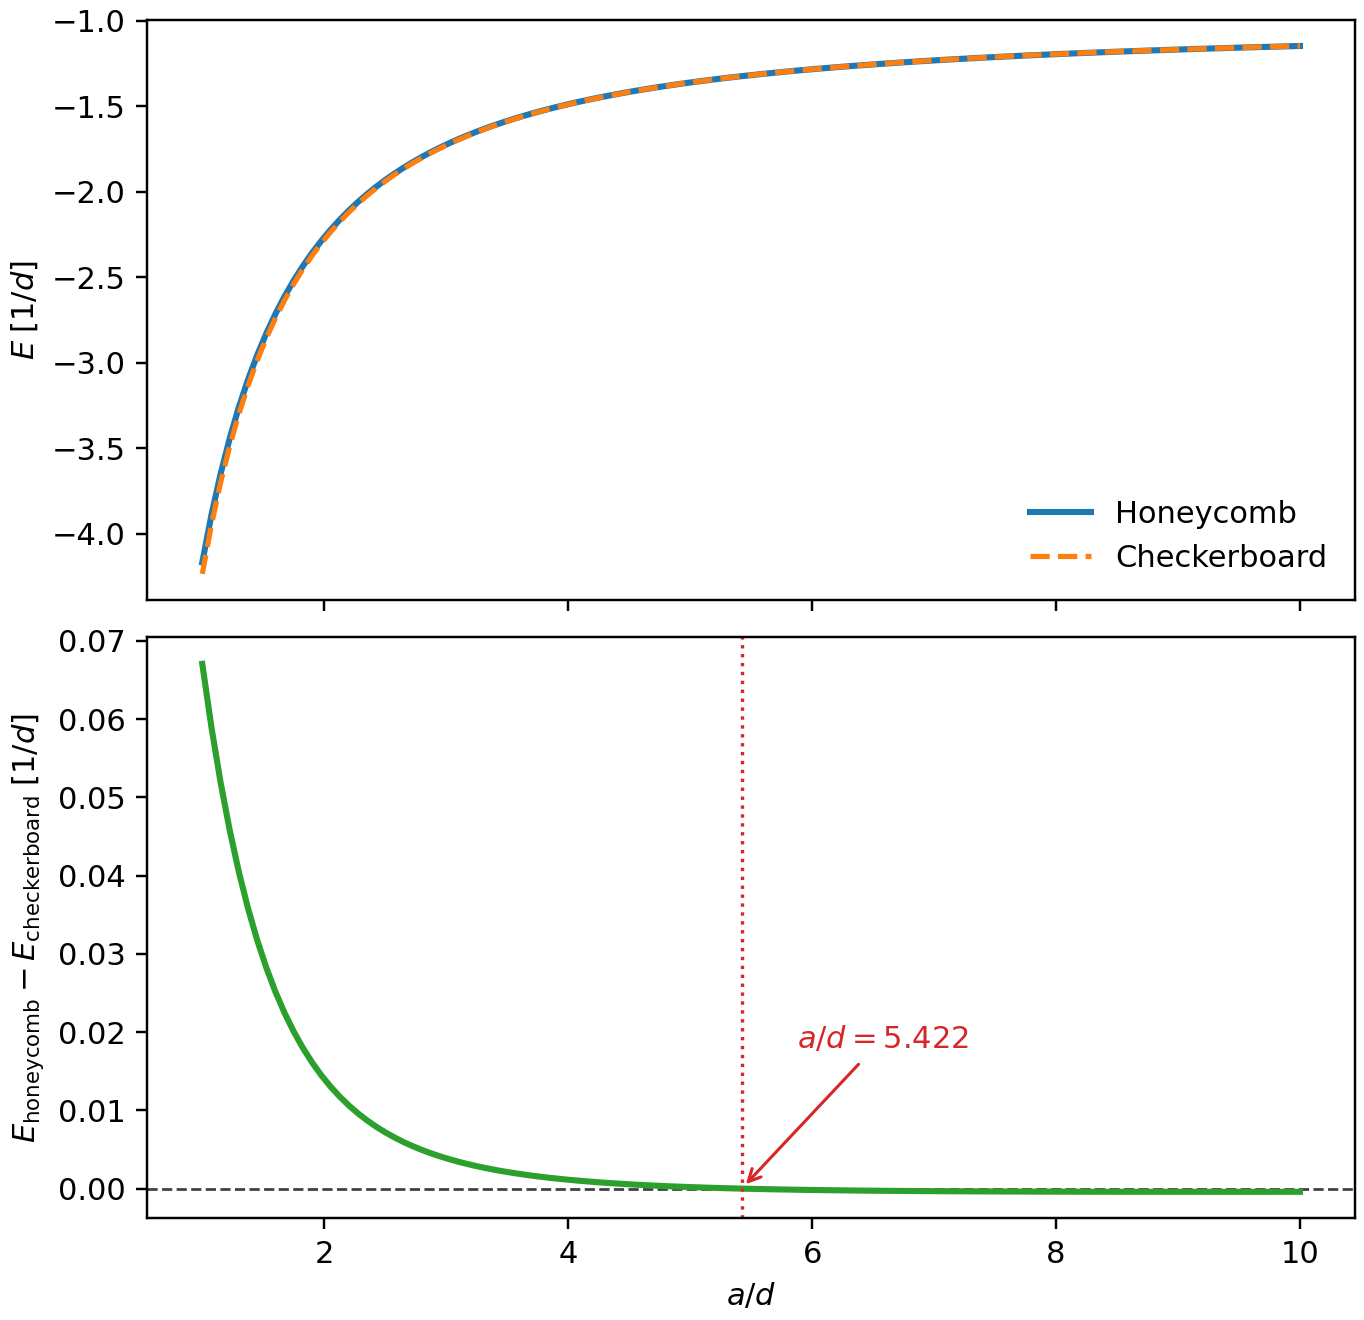

The data file committed next to this chart (first rows):
a_over_d, honeycomb_energy_1_over_d, checkerboard_energy_1_over_d, honeycomb_minus_checkerboard_1_over_d
1.0, -4.168, -4.235, 0.06705
1.075, -3.89, -3.949, 0.05896
1.15, -3.651, -3.703, 0.05191
1.225, -3.443, -3.488, 0.04578
1.3, -3.26, -3.3, 0.04045
1.375, -3.099, -3.135, 0.03581
1.45, -2.956, -2.988, 0.03176
1.525, -2.829, -2.857, 0.02823
1.6, -2.715, -2.74, 0.02514
1.675, -2.612, -2.635, 0.02243
1.75, -2.519, -2.54, 0.02006
1.825, -2.435, -2.453, 0.01797
1.9, -2.359, -2.375, 0.01613
1.975, -2.289, -2.303, 0.0145
2.05, -2.225, -2.238, 0.01306
2.125, -2.166, -2.177, 0.01178
2.2, -2.111, -2.122, 0.01065
2.275, -2.061, -2.071, 0.009635
2.35, -2.015, -2.024, 0.008731
2.425, -1.972, -1.98, 0.007921
2.5, -1.932, -1.939, 0.007195
2.575, -1.895, -1.901, 0.006543
2.65, -1.86, -1.866, 0.005955
2.725, -1.827, -1.833, 0.005425
2.8, -1.797, -1.802, 0.004946
2.875, -1.769, -1.773, 0.004512
2.95, -1.742, -1.746, 0.004119
3.025, -1.717, -1.72, 0.003761
3.1, -1.693, -1.696, 0.003436
3.175, -1.67, -1.673, 0.00314
3.25, -1.649, -1.652, 0.002869
3.325, -1.629, -1.632, 0.002622
3.4, -1.61, -1.613, 0.002396
3.475, -1.592, -1.594, 0.002189
3.55, -1.575, -1.577, 0.001999
3.625, -1.559, -1.561, 0.001824
3.7, -1.543, -1.545, 0.001663
3.775, -1.529, -1.53, 0.001515
3.85, -1.515, -1.516, 0.001379
3.925, -1.501, -1.503, 0.001253
4.0, -1.489, -1.49, 0.001137
4.075, -1.476, -1.478, 0.00103
4.15, -1.465, -1.466, 0.0009302
4.225, -1.454, -1.455, 0.0008381
4.3, -1.443, -1.444, 0.0007527
4.375, -1.433, -1.433, 0.0006735
4.45, -1.423, -1.424, 0.0006
4.525, -1.414, -1.414, 0.0005317
4.6, -1.404, -1.405, 0.0004682
4.675, -1.396, -1.396, 0.0004091
4.75, -1.387, -1.388, 0.0003541
4.825, -1.379, -1.38, 0.0003029
4.9, -1.372, -1.372, 0.0002551
4.975, -1.364, -1.364, 0.0002106
5.05, -1.357, -1.357, 0.0001691
5.125, -1.35, -1.35, 0.0001303
5.2, -1.343, -1.343, 9.405788570648888e-05
5.275, -1.337, -1.337, 6.021515257170762e-05
5.35, -1.331, -1.331, 2.8583519061875506e-05
5.425, -1.324, -1.324, -9.922320520772132e-07
... 61 more rows
